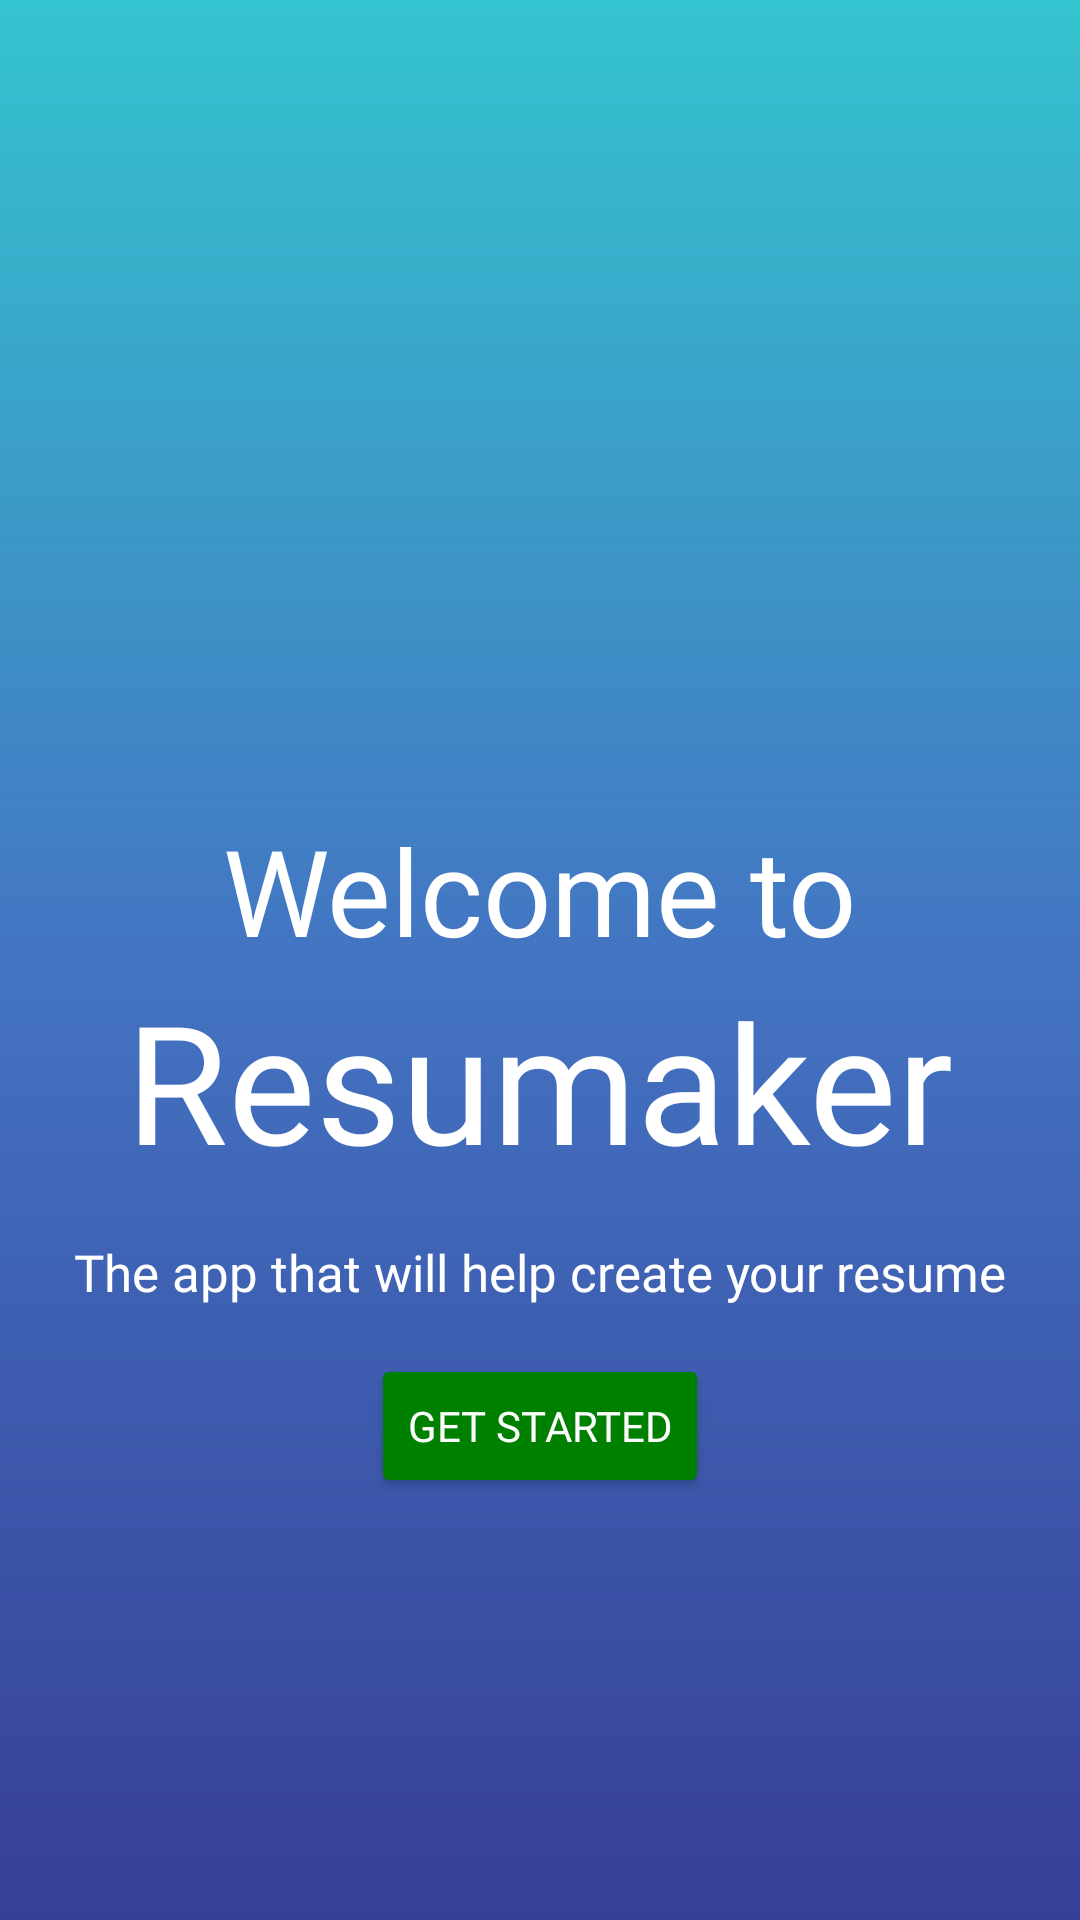

Reconstruct the res/layout file that produces this screen, plus the resources it refers to.
<!-- AndroidManifest.xml: application theme Theme.Resumaker -->
<!-- res/layout/startpage.xml -->
<?xml version="1.0" encoding="utf-8"?>
<androidx.constraintlayout.widget.ConstraintLayout xmlns:android="http://schemas.android.com/apk/res/android"
    xmlns:app="http://schemas.android.com/apk/res-auto"
    xmlns:tools="http://schemas.android.com/tools"
    android:id="@+id/main"
    android:layout_width="match_parent"
    android:layout_height="match_parent"
    tools:context=".sign_up">

    <LinearLayout
        android:layout_width="0dp"
        android:layout_height="0dp"
        android:background="@drawable/startpage_bg"
        android:orientation="vertical"
        app:layout_constraintBottom_toBottomOf="parent"
        app:layout_constraintEnd_toEndOf="parent"
        app:layout_constraintHorizontal_bias="1.0"
        app:layout_constraintStart_toStartOf="parent"
        app:layout_constraintTop_toTopOf="parent"
        app:layout_constraintVertical_bias="1.0">

        <TextView
            android:id="@+id/textView1"
            android:layout_width="wrap_content"
            android:layout_height="wrap_content"
            android:layout_gravity="center"
            android:layout_marginTop="270dp"
            android:fontFamily="@font/poppins_semibold"
            android:text="Welcome to"
            android:textColor="@color/white"
            android:textSize="40sp"
            tools:ignore="HardcodedText" />

        <TextView
            android:id="@+id/textView2"
            android:layout_width="wrap_content"
            android:layout_height="wrap_content"
            android:layout_gravity="center"
            android:fontFamily="@font/poppins_black"
            android:text="Resumaker"
            android:textColor="@color/white"
            android:textSize="55sp"
            tools:ignore="HardcodedText" />

        <TextView
            android:id="@+id/textView3"
            android:layout_width="wrap_content"
            android:layout_height="wrap_content"
            android:layout_gravity="center"
            android:layout_marginTop="16dp"
            android:fontFamily="@font/poppins_medium"
            android:text="The app that will help create your resume"
            android:textColor="@color/white"
            android:textSize="17sp"
            tools:ignore="HardcodedText" />

        <Button
            android:id="@+id/btn_get_started"
            android:layout_width="wrap_content"
            android:layout_height="wrap_content"
            android:layout_gravity="center"
            android:layout_marginTop="16dp"
            android:backgroundTint="@color/green"
            android:fontFamily="@font/poppins_bold"
            android:text="Get Started"
            android:textColor="@color/white"
            app:cornerRadius="10dp"
            tools:ignore="HardcodedText" />

    </LinearLayout>

</androidx.constraintlayout.widget.ConstraintLayout>
<!-- resources referenced by this layout -->
<resources>
  <color name="green">#008000</color>
  <color name="white">#FFFFFFFF</color>
  <!-- drawable startpage_bg (drawable) -->
  <?xml version="1.0" encoding="utf-8"?>
  <shape xmlns:android="http://schemas.android.com/apk/res/android"
      android:shape="rectangle">
      <gradient android:type="linear" android:angle="100" android:startColor="#34C4CF" android:centerColor="#4374C2" android:endColor="#373E97"/>
  </shape>
  <style name="Theme.Resumaker" parent="Base.Theme.Resumaker" />
  <style name="Base.Theme.Resumaker" parent="Theme.Material3.DayNight.NoActionBar">
          
          <item name="colorPrimary">@color/blue2</item>
          <item name="colorPrimaryVariant">@color/blue2</item>
          <item name="android:statusBarColor">@color/blue2</item>
      </style>
  <color name="blue2">#4374C2</color>
</resources>
